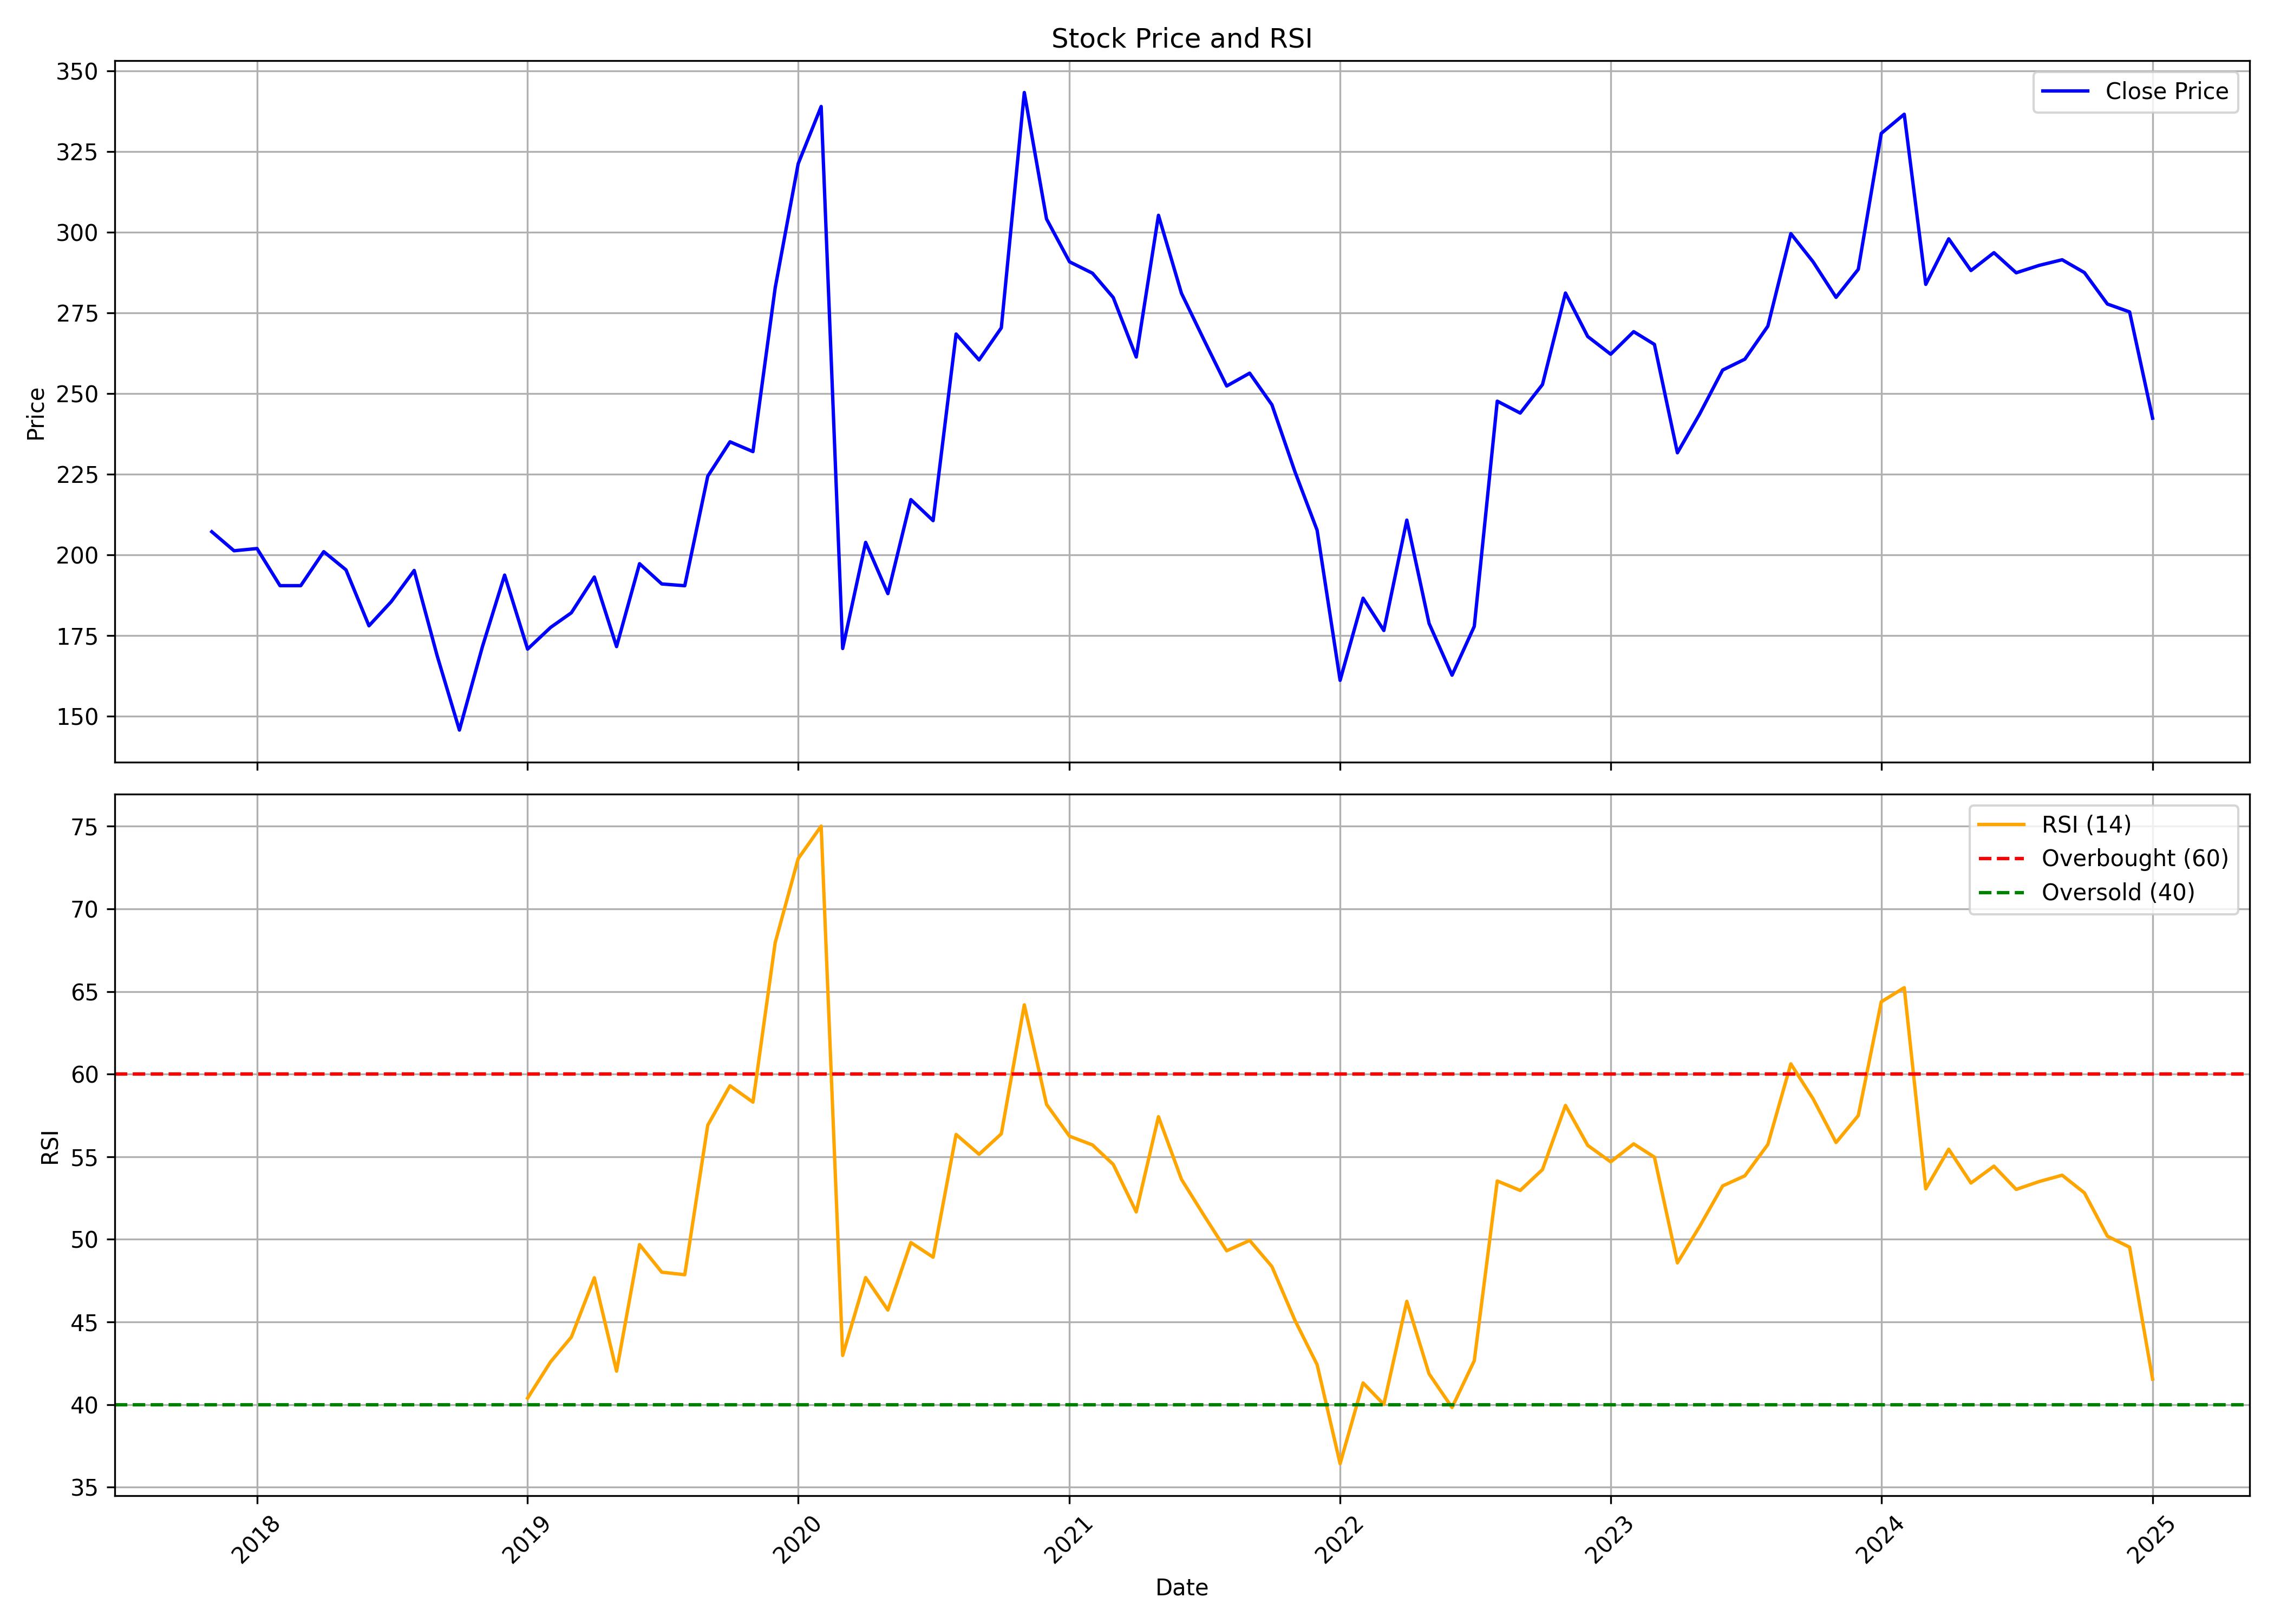

Values plotted in this chart, from the file beside it:
, Unnamed: 0.1, Unnamed: 0, date, symbol, open, high, low, close, volume, rsi
0, 0, 0, 2017-11-01, MASFIN, 204.3, 212.9, 181, 207.1, 8614062, 
1, 1, 1, 2017-12-01, MASFIN, 208.3, 214.4, 193.6, 201.2, 3712056, 
2, 2, 2, 2018-01-01, MASFIN, 200, 211.6, 192.4, 201.9, 4226853, 
3, 3, 3, 2018-02-01, MASFIN, 202.2, 206.1, 189.4, 190.4, 3105030, 
4, 4, 4, 2018-03-01, MASFIN, 189.7, 200.7, 176.9, 190.4, 2040462, 
5, 5, 5, 2018-04-01, MASFIN, 190.5, 203.2, 189.9, 201, 1318044, 
6, 6, 6, 2018-05-01, MASFIN, 201, 204.6, 183, 195.3, 1992315, 
7, 7, 7, 2018-06-01, MASFIN, 190.1, 197.5, 176.6, 178, 5844576, 
8, 8, 8, 2018-07-01, MASFIN, 178.8, 193.1, 173.9, 185.4, 1562736, 
9, 9, 9, 2018-08-01, MASFIN, 186.9, 199.8, 178.2, 195.1, 1667886, 
10, 10, 10, 2018-09-01, MASFIN, 195, 201.3, 161.5, 168.7, 2214492, 
11, 11, 11, 2018-10-01, MASFIN, 166.2, 167.6, 118.6, 145.6, 1685985, 
12, 12, 12, 2018-11-01, MASFIN, 146.1, 182.1, 146.1, 171.5, 580803, 
13, 13, 13, 2018-12-01, MASFIN, 168.4, 198, 162.2, 193.7, 431997, 
14, 14, 14, 2019-01-01, MASFIN, 191.8, 191.9, 164.7, 170.8, 681168, 40.39
15, 15, 15, 2019-02-01, MASFIN, 169.3, 187.4, 163.4, 177.5, 306051, 42.58
16, 16, 16, 2019-03-01, MASFIN, 174.9, 185.8, 171.3, 182, 1425948, 44.08
17, 17, 17, 2019-04-01, MASFIN, 183.6, 200.4, 182.4, 193.1, 820782, 47.67
18, 18, 18, 2019-05-01, MASFIN, 193.1, 193.1, 164.5, 171.5, 1028739, 42.02
19, 19, 19, 2019-06-01, MASFIN, 171.2, 205.2, 169.7, 197.2, 1125819, 49.68
20, 20, 20, 2019-07-01, MASFIN, 200, 211.3, 181.4, 191, 515259, 48.01
21, 21, 21, 2019-08-01, MASFIN, 191.8, 220.4, 182.1, 190.4, 754578, 47.86
22, 22, 22, 2019-09-01, MASFIN, 190.4, 234, 187.3, 224.4, 870429, 56.91
23, 23, 23, 2019-10-01, MASFIN, 224.7, 248.5, 214.6, 235, 1304250, 59.3
24, 24, 24, 2019-11-01, MASFIN, 232.1, 240, 224.3, 232, 1154394, 58.3
25, 25, 25, 2019-12-01, MASFIN, 229.2, 302.2, 228.6, 282.8, 3113673, 67.96
26, 26, 26, 2020-01-01, MASFIN, 282.8, 325.4, 269.3, 321.2, 1695864, 73.04
27, 27, 27, 2020-02-01, MASFIN, 316.3, 414.1, 306.8, 339, 3137814, 75.01
28, 28, 28, 2020-03-01, MASFIN, 354.7, 378.1, 144.7, 170.9, 2953689, 42.97
29, 29, 29, 2020-04-01, MASFIN, 180, 217.7, 164.8, 203.8, 705273, 47.68
30, 30, 30, 2020-05-01, MASFIN, 203.8, 203.8, 174.5, 188, 383436, 45.72
31, 31, 31, 2020-06-01, MASFIN, 194.1, 234.6, 188, 217.1, 1600623, 49.8
32, 32, 32, 2020-07-01, MASFIN, 217, 238.7, 201, 210.6, 1866042, 48.92
33, 33, 33, 2020-08-01, MASFIN, 214.4, 293.5, 203.3, 268.4, 3601248, 56.35
34, 34, 34, 2020-09-01, MASFIN, 265.6, 295.1, 250.9, 260.4, 1762533, 55.15
35, 35, 35, 2020-10-01, MASFIN, 266.9, 291.9, 261.1, 270.4, 885336, 56.39
36, 36, 36, 2020-11-01, MASFIN, 267.9, 364.3, 262.8, 343.3, 2793555, 64.19
37, 37, 37, 2020-12-01, MASFIN, 347.3, 357.4, 269.4, 304.1, 1706106, 58.17
38, 38, 38, 2021-01-01, MASFIN, 306.3, 311.2, 273.8, 290.8, 1616280, 56.24
39, 39, 39, 2021-02-01, MASFIN, 289.6, 302.7, 268.2, 287.3, 2068098, 55.71
40, 40, 40, 2021-03-01, MASFIN, 295.1, 320.4, 276.6, 279.8, 1981197, 54.53
41, 41, 41, 2021-04-01, MASFIN, 281.2, 283.3, 249.6, 261.3, 1124760, 51.66
42, 42, 42, 2021-05-01, MASFIN, 257.9, 319.8, 254.1, 305.3, 2273061, 57.42
43, 43, 43, 2021-06-01, MASFIN, 308.2, 316.5, 273.3, 281.1, 1822797, 53.63
44, 44, 44, 2021-07-01, MASFIN, 283.2, 297.8, 257.1, 266.8, 2100249, 51.47
45, 45, 45, 2021-08-01, MASFIN, 270.2, 271.2, 235.3, 252.3, 3405561, 49.31
46, 46, 46, 2021-09-01, MASFIN, 252, 269.1, 245.3, 256.3, 1899726, 49.93
47, 47, 47, 2021-10-01, MASFIN, 256.3, 269.5, 238.2, 246.5, 2253411, 48.35
48, 48, 48, 2021-11-01, MASFIN, 243.5, 261.8, 225.3, 225.8, 1206792, 45.11
49, 49, 49, 2021-12-01, MASFIN, 223.5, 242.8, 207.2, 207.6, 1198533, 42.41
50, 50, 50, 2022-01-01, MASFIN, 212.3, 212.3, 159.4, 161.1, 3744486, 36.42
51, 51, 51, 2022-02-01, MASFIN, 163.5, 239.2, 151.3, 186.5, 39583104, 41.31
52, 52, 52, 2022-03-01, MASFIN, 186.9, 213.7, 169.6, 176.5, 7754910, 40.01
53, 53, 53, 2022-04-01, MASFIN, 178.7, 222.2, 177.2, 210.8, 8395392, 46.24
54, 54, 54, 2022-05-01, MASFIN, 209.1, 221.6, 173, 178.7, 3332184, 41.86
55, 55, 55, 2022-06-01, MASFIN, 179.1, 186, 160.6, 162.7, 2846415, 39.82
56, 56, 56, 2022-07-01, MASFIN, 163.8, 188.1, 158.2, 177.8, 3272289, 42.65
57, 57, 57, 2022-08-01, MASFIN, 177.8, 248.9, 177.8, 247.6, 6720543, 53.53
58, 58, 58, 2022-09-01, MASFIN, 247.3, 267, 230.8, 243.9, 2502690, 52.96
59, 59, 59, 2022-10-01, MASFIN, 242.8, 291.9, 235.7, 252.8, 2678655, 54.22
... 27 more rows
